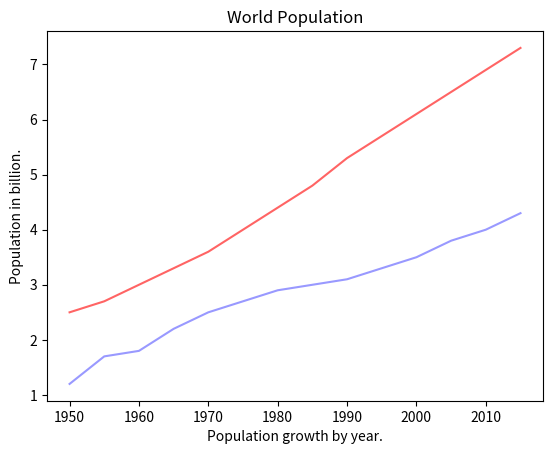

The script that saved this image:
import matplotlib.pyplot as plt

years = [1950, 1955, 1960, 1965, 1970, 1975, 1980, 1985, 1990, 1995, 2000, 2005, 2010, 2015]

pops = [2.5, 2.7, 3, 3.3, 3.6, 4.0, 4.4, 4.8, 5.3, 5.7, 6.1, 6.5, 6.9, 7.3]

deaths = [1.2, 1.7, 1.8, 2.2, 2.5, 2.7, 2.9, 3, 3.1, 3.3, 3.5, 3.8, 4, 4.3]

plt.plot(years, pops, color=(255/255, 100/255, 100/255))
plt.plot(years, deaths, color=(.6, .6, 1))

plt.title("World Population")
plt.ylabel("Population in billion.")
plt.xlabel("Population growth by year.")

plt.show()


